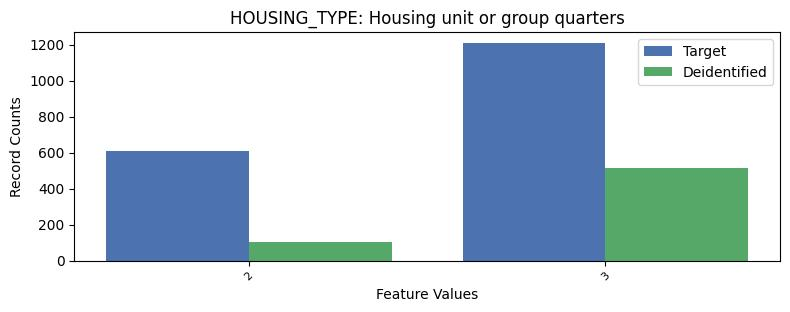

The table this chart was drawn from, first rows:
, HOUSING_TYPE, count_target, count_deidentified
0, 1, 25435, 12002
1, 3, 1209, 515
2, 2, 609, 106
